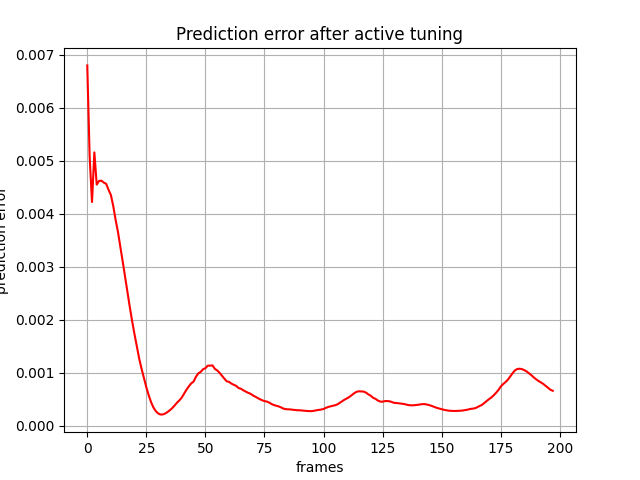

Data behind this chart, as committed beside it:
, 0
0, 0.006799
1, 0.005085
2, 0.004221
3, 0.005158
4, 0.00455
5, 0.00462
6, 0.004624
7, 0.004588
8, 0.004565
9, 0.004453
10, 0.004353
11, 0.004144
12, 0.003884
13, 0.003654
14, 0.003376
15, 0.003096
16, 0.002807
17, 0.002512
18, 0.002238
19, 0.00197
20, 0.001723
21, 0.00149
22, 0.00126
23, 0.00107
24, 0.0008934
25, 0.0007236
26, 0.0005737
27, 0.0004442
28, 0.0003426
29, 0.0002734
30, 0.0002303
31, 0.0002094
32, 0.0002113
33, 0.0002297
34, 0.0002578
35, 0.0002924
36, 0.0003328
37, 0.0003821
38, 0.0004352
39, 0.0004772
40, 0.0005306
41, 0.0006057
42, 0.0006791
43, 0.0007423
44, 0.0007981
45, 0.0008317
46, 0.0009228
47, 0.0009868
48, 0.001014
49, 0.001065
50, 0.001084
51, 0.001132
52, 0.001132
53, 0.001137
54, 0.001071
55, 0.001042
56, 0.0009967
57, 0.0009417
58, 0.0008885
59, 0.0008367
... 138 more rows
